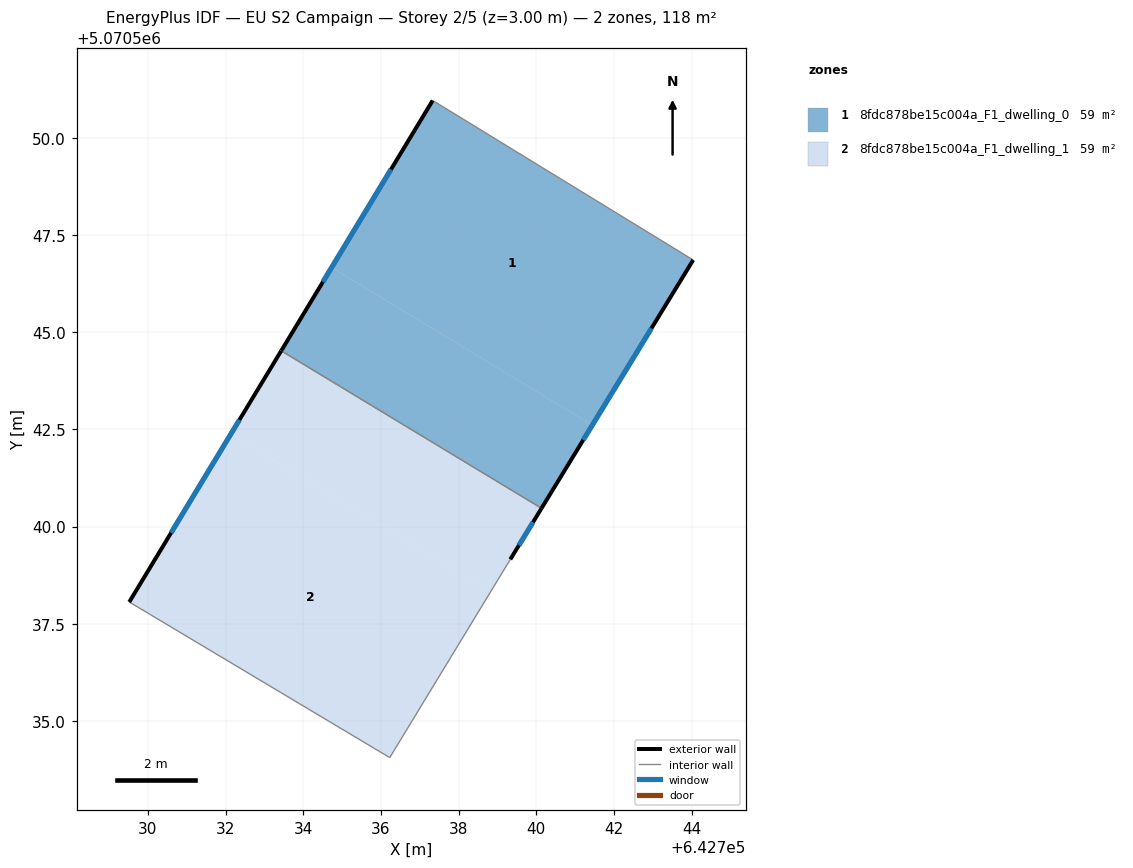
=== STOREY PLAN SPEC (per zone: floor XY polygon, exterior-wall plan segments, windows/doors) ===
zone 1: 8fdc878be15c004a_F1_dwelling_0  (58.9 m²)
  floor: (642744.04, 5070546.86) (642741.44, 5070542.61) (642734.73, 5070546.67) (642737.33, 5070550.97)
  floor: (642741.44, 5070542.61) (642740.13, 5070540.47) (642733.43, 5070544.52) (642734.73, 5070546.67)
  exterior wall: (642737.33, 5070550.97) – (642733.43, 5070544.53)  [7.5 m]
    window: (642736.26, 5070549.19) – (642734.51, 5070546.30)  [4.6 m²]
  exterior wall: (642740.13, 5070540.47) – (642744.04, 5070546.86)  [7.5 m]
    window: (642741.21, 5070542.23) – (642742.96, 5070545.10)  [4.5 m²]
  interior walls: 2
zone 2: 8fdc878be15c004a_F1_dwelling_1  (58.9 m²)
  floor: (642740.13, 5070540.47) (642739.33, 5070539.16) (642738.83, 5070538.33) (642732.14, 5070542.38) (642733.43, 5070544.52)
  floor: (642738.83, 5070538.33) (642736.23, 5070534.05) (642729.52, 5070538.06) (642732.14, 5070542.38)
  exterior wall: (642733.43, 5070544.53) – (642729.52, 5070538.06)  [7.6 m]
    window: (642732.36, 5070542.75) – (642730.60, 5070539.84)  [4.6 m²]
  exterior wall: (642739.33, 5070539.16) – (642740.13, 5070540.47)  [1.5 m]
    window: (642739.55, 5070539.52) – (642739.91, 5070540.11)  [0.9 m²]
  interior walls: 3

=== DERIVED (storey summary) ===
Building: EU S2 Campaign
Storey: 2 of 5  (floor level z = 3.00 m)
Storey gross floor area: 117.8 m²
Zones on this storey: 2
  - 8fdc878be15c004a_F1_dwelling_0: floor 58.9 m²; exterior wall 15.0 m (45.1 m²); 2 window(s) 9.1 m²; WWR 20.2%
  - 8fdc878be15c004a_F1_dwelling_1: floor 58.9 m²; exterior wall 9.1 m (27.3 m²); 2 window(s) 5.5 m²; WWR 20.2%
Zone adjacency (shared interzone walls):
  - 8fdc878be15c004a_F1_dwelling_0 ↔ 8fdc878be15c004a_F1_dwelling_1